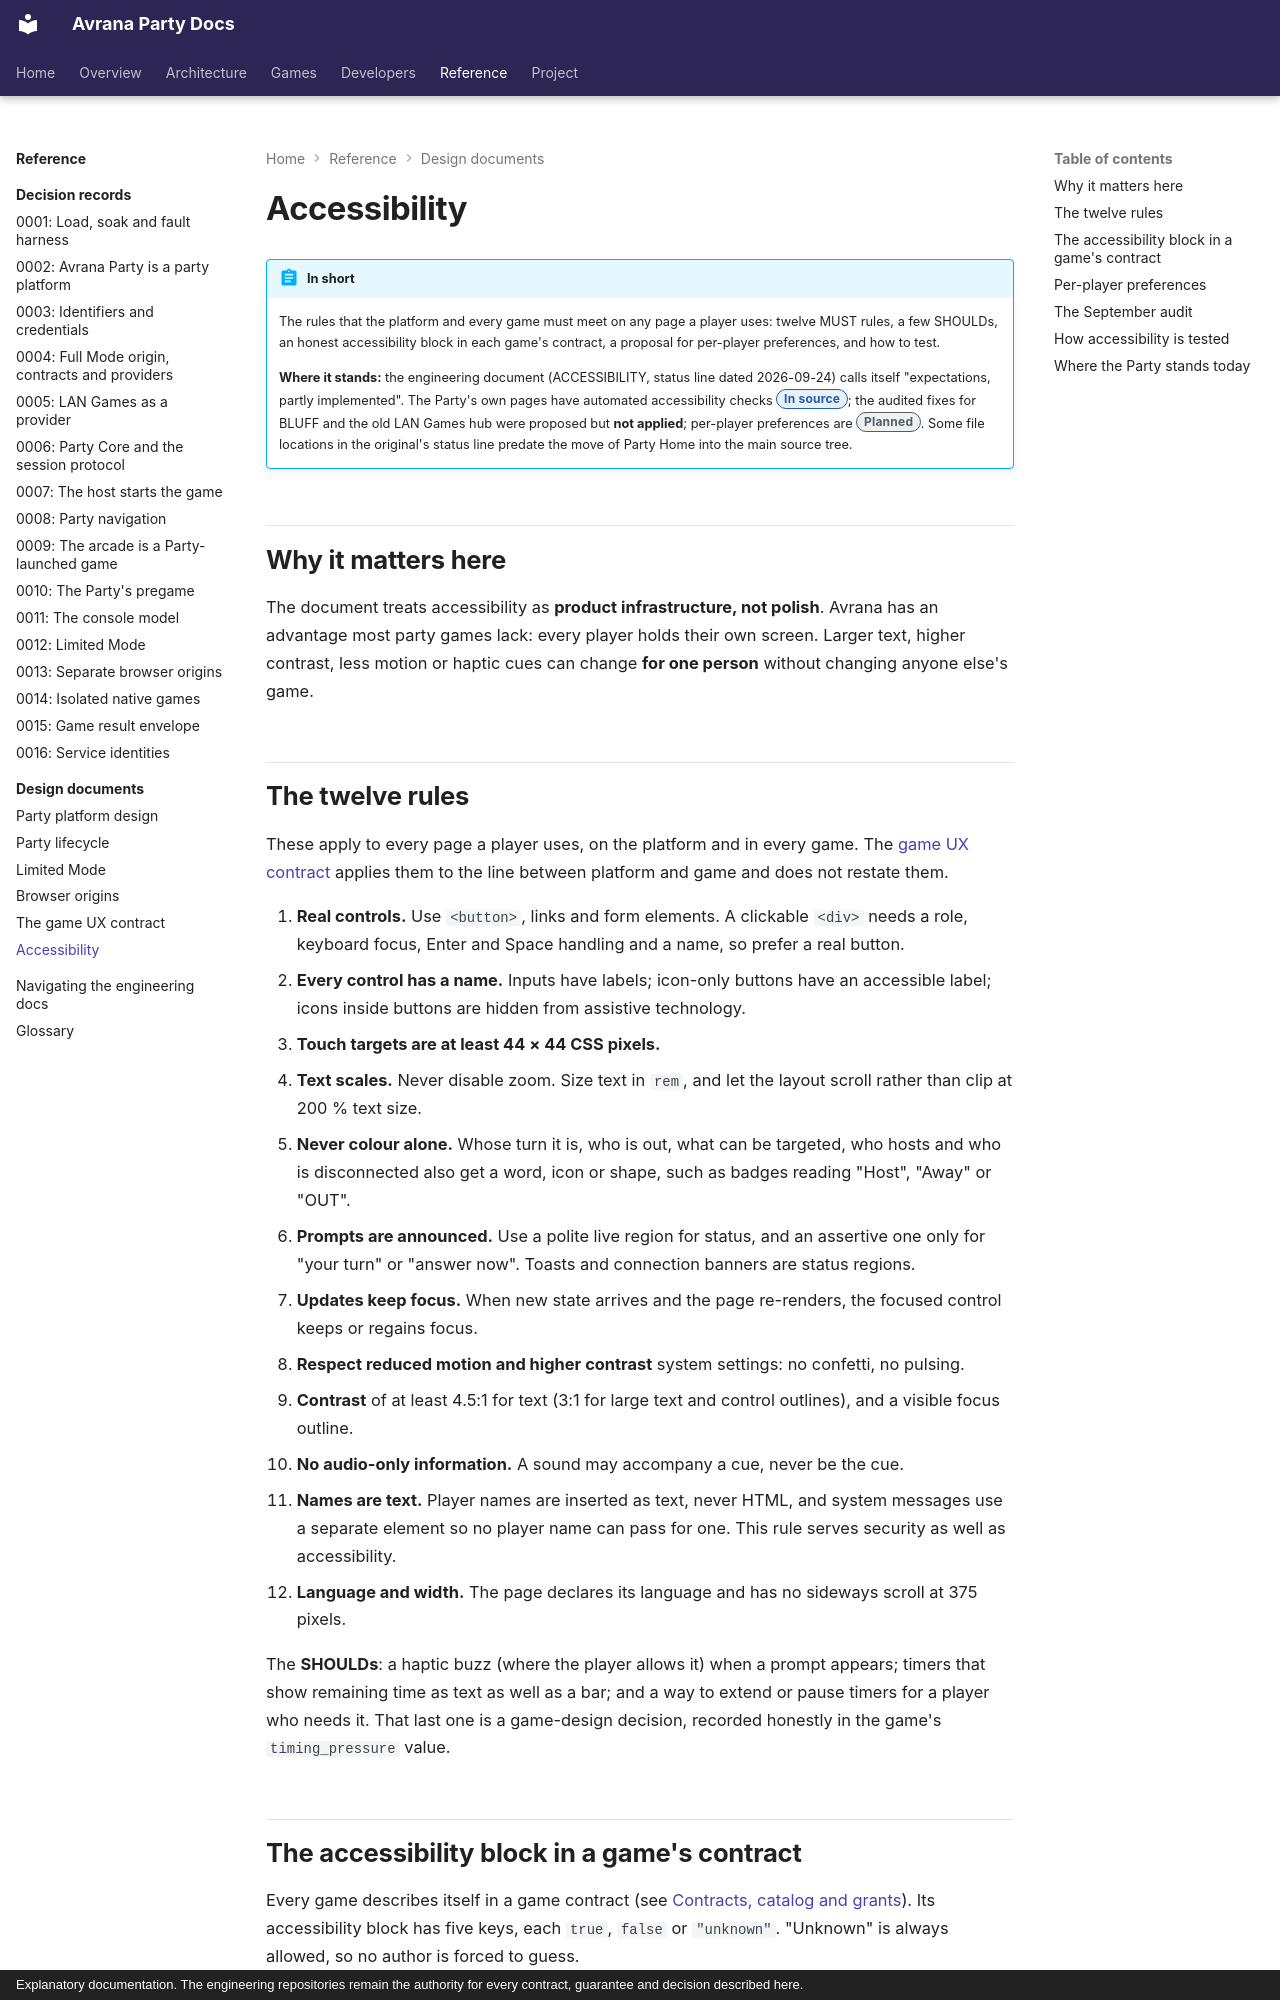

repository: rcnechamkin/avrana-party-docs · page: design/accessibility/index.html · generator: mkdocs · copyright: Explanatory documentation. The engineering repositories remain the authority for every contract, guarantee and decision described here.

---
title: Accessibility
description: "The accessibility rules every page a player uses must meet, the game contract's accessibility block, proposed per-player preferences, the BLUFF audit, and how accessibility is tested."
sources:
  - avrana-party:docs/design/ACCESSIBILITY.md
  - avrana-party:docs/design/GAME-UX-CONTRACT.md
  - avrana-party:avrana/contracts/game.py
  - avrana-party:contracts/games/bluff.json
  - avrana-party:tests/offline/a11y.spec.ts
  - avrana-party:tests/party/a11y.spec.ts
  - avrana-party:tests/offline/party.spec.ts
  - avrana-party:web/party/app.js
verified: 2026-10-10
---

# Accessibility

!!! abstract "In short"
    The rules that the platform and every game must meet on any page a player uses: twelve
    MUST rules, a few SHOULDs, an honest accessibility block in each game's contract, a proposal
    for per-player preferences, and how to test.

    **Where it stands:** the engineering document (ACCESSIBILITY, status line dated 2026-09-24)
    calls itself "expectations, partly implemented". The Party's own pages have automated
    accessibility checks <span class="avr-badge source">In source</span>; the audited fixes for
    BLUFF and the old LAN Games hub were proposed but **not applied**; per-player preferences are
    <span class="avr-badge planned">Planned</span>. Some file locations in the original's status
    line predate the move of Party Home into the main source tree.

## Why it matters here

The document treats accessibility as **product infrastructure, not polish**. Avrana has an
advantage most party games lack: every player holds their own screen. Larger text, higher
contrast, less motion or haptic cues can change **for one person** without changing anyone
else's game.

## The twelve rules

These apply to every page a player uses, on the platform and in every game. The
[game UX contract](game-ux-contract.md) applies them to the line between platform and game and
does not restate them.

1. **Real controls.** Use `<button>`, links and form elements. A clickable `<div>` needs a role,
   keyboard focus, Enter and Space handling and a name, so prefer a real button.
2. **Every control has a name.** Inputs have labels; icon-only buttons have an accessible label;
   icons inside buttons are hidden from assistive technology.
3. **Touch targets are at least 44 × 44 CSS pixels.**
4. **Text scales.** Never disable zoom. Size text in `rem`, and let the layout scroll rather than
   clip at 200 % text size.
5. **Never colour alone.** Whose turn it is, who is out, what can be targeted, who hosts and who
   is disconnected also get a word, icon or shape, such as badges reading "Host", "Away" or
   "OUT".
6. **Prompts are announced.** Use a polite live region for status, and an assertive one only for
   "your turn" or "answer now". Toasts and connection banners are status regions.
7. **Updates keep focus.** When new state arrives and the page re-renders, the focused control
   keeps or regains focus.
8. **Respect reduced motion and higher contrast** system settings: no confetti, no pulsing.
9. **Contrast** of at least 4.5:1 for text (3:1 for large text and control outlines), and a
   visible focus outline.
10. **No audio-only information.** A sound may accompany a cue, never be the cue.
11. **Names are text.** Player names are inserted as text, never HTML, and system messages use a
    separate element so no player name can pass for one. This rule serves security as well as
    accessibility.
12. **Language and width.** The page declares its language and has no sideways scroll at 375
    pixels.

The **SHOULDs**: a haptic buzz (where the player allows it) when a prompt appears; timers that
show remaining time as text as well as a bar; and a way to extend or pause timers for a player who
needs it. That last one is a game-design decision, recorded honestly in the game's
`timing_pressure` value.
